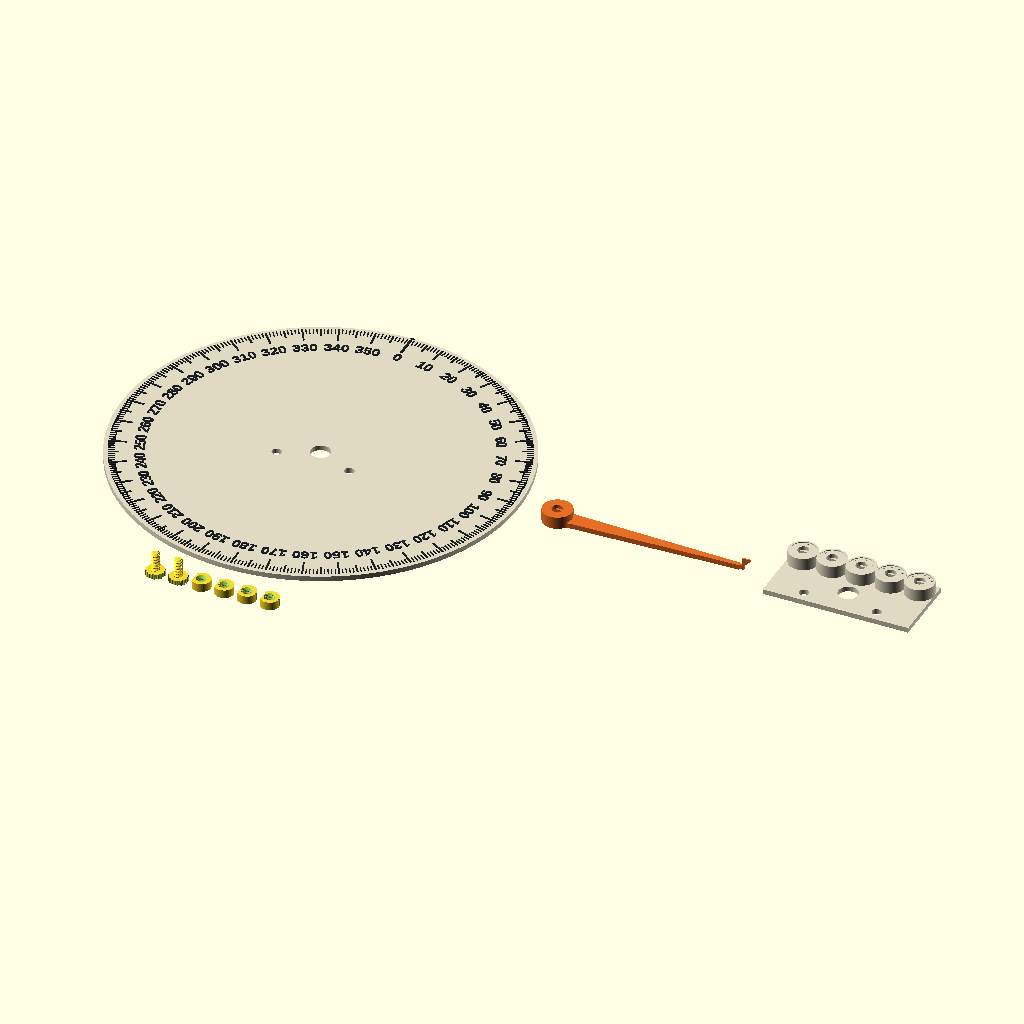
Cell 1 — every parameter at its default value.
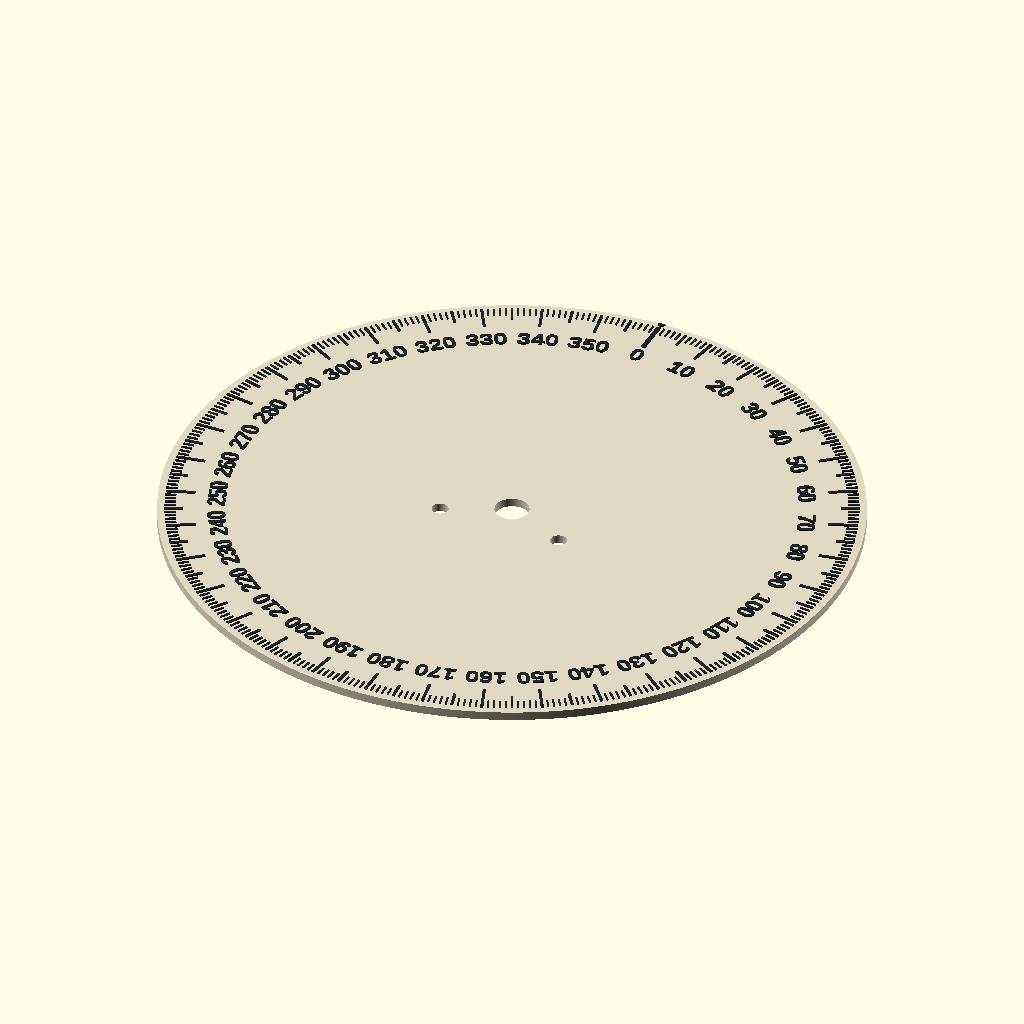
Cell 2: part = "disc" (everything else at default).
All cells are drawn from the same view direction (rotation 55°, 0°, 25°, orthographic, colour scheme Cornfield), but the view is re-fitted for each cell, so position and scale can differ between cells as well as the parameter.
Source of the model, hardware/cad/protractor.scad:
// Phase 2 angle-reading aids. Units are millimetres; angles are degrees.
// Design rationale: docs/phase-2-protractor-spec.md, v2.3, especially its stack-up.
// Export one part with -D 'part="disc"', 'part="pointer"', or 'part="coupon"'.
// The default is a GUI layout: three separate parts, each resting on its print face.

/* [Selection] */
part = "all";                    // [all, disc, pointer, coupon, screws, screw_fit_test]
assembled_view = false;          // Only for the pointer side PNGs; leave false for STL.

/* [Motor: mounting plate is z = 0, shaft points toward +z] */
motor_boss_d = 9.0;              // The boss, rather than the loose screw holes, locates zero.
motor_boss_h = 1.5;
motor_shaft_d = 5.0;
motor_shaft_h = 10.0;
motor_flat_length = 6.0;        // Only the outer 6 mm of the shaft has the two flats.
motor_flat_nominal = 3.0;
ear_pitch = 35.0;               // Hole centres are x = +/-17.5, y = -8, NOT y = 0.
ear_y = -8.0;                   // The negative-y side is the cable side.
ear_hole_nominal_d = 4.2;

/* [Disc and locating holes] */
disc_d = 190.0;                 // Fits the Creality Hi's 260 mm bed, including a brim.
disc_h = 2.4;                   // Twelve 0.2 mm layers: enough stiffness without a thick rim.
boss_radial_clearance = 0.2;    // Ø9.4: leave room for FDM holes printing slightly undersize.
boss_hole_d = motor_boss_d + 2 * boss_radial_clearance;
mount_hole_d = 4.6;             // M4 screws clamp; these holes deliberately do not centre it.
mark_h = 0.4;                   // Two layers of raised ticks and numerals.
tick_rim = 2.0;
tick_outer_r = disc_d / 2 - tick_rim;
tick_step = 1;
medium_step = 5;
major_step = 10;
full_turn = 360;
minor_length = 3.0;
medium_length = 5.0;
major_length = 8.0;
zero_length = 10.0;
minor_width = 0.5;              // A dependable single line from a 0.4 mm nozzle.
medium_width = 0.8;             // Two nozzle widths make the 5° and 10° ticks distinct.
major_width = 0.8;
zero_width = 1.2;
label_size = 5.0;
label_inset = 16.0;
label_r = disc_d / 2 - label_inset; // r = 79 at the default diameter; follows disc_d.
label_font = "Liberation Sans:style=Bold"; // Bundled with OpenSCAD; no downloaded font needed.
index_width = 2.4;
index_depth = 1.6;
index_rim_gap = 0.2;
index_outer_r = disc_d / 2 - index_rim_gap;

/* [Pointer: use the coupon to choose the flat fit] */
press_hub_d = 14.0;
clamp_hub_d = 18.0;             // The nut needs more radial room than the press-fit hub.
round_bore_d = 5.3;             // Radial clearance belongs on the arcs, not on the flats.
flat_fit = 3.0;                 // v2 fit finding: uniform clearance permits degrees of rock.
hub_clamp = false;
hub_d = hub_clamp ? clamp_hub_d : press_hub_d;
arm_h = 2.4;
arm_root_width = 8.0;
arm_tip_width = 2.0;
arm_tip_inset = 5.0;
arm_tip_r = tick_outer_r - arm_tip_inset; // r = 88 by default.
tip_width = 0.8;                // Tangential width: two nozzle lines, not a fragile knife edge.
tip_root_overlap = 1.0;         // The tip piece's root reaches this far back inside the arm's taper.
tip_root_sink = 0.2;            // One layer inside the arm's top and bottom faces: no shared planes.
tip_root_step = 0.3;            // The root's sunk profile steps to full height just outside the arm.
tip_span = 3.0;
tip_outer_r = tick_outer_r;
arm_end_r = tip_outer_r - tip_span; // r = 90: the high neck ends before the visible end face.
tip_web_inner_r = arm_end_r - 1.0; // The vertical web under the arm spans r = 89 ... 90.
tip_bar_h = 0.8;                // Height of the exposed end face, not a flat run at the tip.
tip_gap = 0.1;                  // Tightest paper gap: compute all clearances at this height.
relief_margin = 0.7;            // Clones can have flats starting higher than nominal z = 4.
max_head_h = 3.0;               // Button heads fit; 4 mm socket-cap heads do not.
required_head_gap = 1.0;

/* [Optional M3 split clamp, on the side opposite the arm] */
clamp_slot_width = 0.8;         // Two extrusion widths let the two jaws actually move.
clamp_bolt_d = 3.3;             // Clearance for an M3 screw, not an M3 printed thread.
clamp_bolt_x = -(hub_d + round_bore_d) / 4; // Midway through the rear radial wall.
clamp_nut_flats = 5.8;          // M3's 5.5 mm nut plus FDM insertion clearance.
clamp_nut_sides = 6;
clamp_nut_r = clamp_nut_flats / (2 * cos(180 / clamp_nut_sides));
clamp_nut_floor = 0.2;          // One full layer under the nut; its top is open for printing.
clamp_bolt_z = clamp_nut_floor + clamp_nut_flats / 2;
clamp_jaw_wall = 1.6;
clamp_nut_thickness = 2.4;
clamp_jaw_inner_y = max(clamp_slot_width / 2, flat_fit / 2);
clamp_nut_inner_y = clamp_jaw_inner_y + clamp_jaw_wall;
// Measure the available pocket depth along the screw axis, where it meets the
// round hub wall. Using hub_d/2 alone would overstate it on this offset chord.
clamp_wall_outer_y = sqrt(pow(hub_d / 2, 2) - pow(clamp_bolt_x, 2));
clamp_nut_depth = clamp_wall_outer_y - clamp_nut_inner_y;
clamp_nut_jaw_wall = clamp_nut_inner_y - clamp_jaw_inner_y;
clamp_head_jaw_wall = clamp_wall_outer_y - clamp_jaw_inner_y;

/* [Coupon: one connected print, with accessible through bores] */
coupon_x = 70.0;
coupon_y = 34.0;
coupon_h = disc_h;
flat_series = [2.8, 2.9, 3.0, 3.1, 3.2];
coupon_ring_d = press_hub_d;    // Test the Ø14 press fit even if the clamp option is selected.
coupon_hole_gap = 2.0;
coupon_ring_pitch = (coupon_x - coupon_ring_d) / (len(flat_series) - 1);
coupon_ring_y = (coupon_ring_d + boss_hole_d) / 2 + coupon_hole_gap;
// The boss hole stays at the shaft origin. Move the PLATE toward +y instead:
// y = -13.3 ... 20.7 leaves a full 2 mm between the centre collar and boss hole,
// with all five Ø14 footprints inside the 70 x 34 plate. A centred plate would
// put its centre collar across the boss hole and soften that test fit.
coupon_min_y = coupon_ring_y + coupon_ring_d / 2 - coupon_y;
coupon_centres = [for (i = [0 : len(flat_series) - 1])
    [(i - (len(flat_series) - 1) / 2) * coupon_ring_pitch, coupon_ring_y]];
dot_d = 1.0;
dot_h = mark_h;
dot_r = 5.2;
dot_arc_start = 30;
dot_arc_end = 150;
label_pad_inner_r = 4.3;
label_pad_outer_r = 6.1;

/* [Substitute screws: printed bolt and nut for the two ear holes, until real M4 screws arrive] */
// These replace the M4 button-head screws. They do not have to be metric,
// because the bolt and its nut are printed together: what matters is that the
// bolt passes the motor's Ø4.2 steel ear hole, that its head stays inside the
// 3 mm keep-out under the pointer arm, and that the nut fits beside the can.
screw_major_d = 3.9;            // Outer thread diameter: passes the Ø4.2 ear and Ø4.6 disc holes.
screw_pitch = 1.5;              // Coarse on purpose: a 0.2 mm layer gives 7.5 layers per turn.
screw_thread_e = 0.3;           // Thread depth is twice this; see helix() for the eccentric profile.
screw_profile_r = screw_major_d / 2 - screw_thread_e;
screw_head_d = 9.0;
screw_head_h = 2.4;             // Inside max_head_h (3 mm): the arm passes 1.6 mm above it.
screw_length = 9.0;             // Disc 2.4 + ear (about 1) + nut 4 + spare; ears up to 2.6 mm fit.
screw_tip_chamfer = 0.6;        // A lead-in so the first turn finds the nut's thread.
screw_grip_notches = 18;        // Finger grip on the head rim; no screwdriver needed.
screw_grip_notch_d = 1.0;
nut_h = 4.0;
nut_d = 9.0;
nut_clearances = [0.2, 0.2, 0.35, 0.35]; // Two snug nuts, two looser spares (marked with a rim notch).
nut_entry_chamfer = 0.4;
motor_can_d = 28.0;             // The can is centred on the ear line, 8 mm off the shaft.
nut_can_gap = 0.3;
// Each ear hole is ear_pitch / 2 = 17.5 mm from the can's centre and the can's
// radius is 14, so only 3.5 mm separate the hole's centre from the can wall.
// A round Ø9 nut would hit the can. The flat side, turned toward the can, both
// clears it and stops the nut from spinning: you only turn the bolt's head.
nut_flat_offset = ear_pitch / 2 - motor_can_d / 2 - nut_can_gap; // 3.2 mm.
nut_min_wall = 0.8;             // Two extrusion lines between the thread and the flat.
nut_mark_d = 1.2;
thread_slice_h = 0.05;          // Extrusion slices: 30 per pitch keeps the helix smooth.
thread_fn = 48;
screw_layout_pitch = 11.0;      // Six separate parts on one plate, 2 mm apart.

/* [Numerical quality, print layout and preview colours] */
$fa = 0.5;                     // At r = 95, chord error is under 0.001 mm, below the 0.01 budget.
$fs = 0.3;
boolean_overlap = 0.02;        // Boolean overlap only; never added to an outside dimension.
comparison_epsilon = 1e-9;      // Assertions only: subtracted dimensions can round below their limits.
layout_gap = 12.0;
pointer_layout_x = disc_d / 2 + layout_gap + hub_d / 2;
coupon_layout_x = pointer_layout_x + tip_outer_r + layout_gap + coupon_x / 2;
body_colour = [0.88, 0.85, 0.76];
mark_colour = [0.12, 0.14, 0.16];
pointer_colour = [0.90, 0.43, 0.15];

/* [Derived assembly stack-up: NOT the upside-down print coordinates] */
ticks_top_z = disc_h + mark_h;
arm_bottom_z = disc_h + max_head_h + required_head_gap; // 6.4: 1 mm above a 3 mm head.
arm_top_z = arm_bottom_z + arm_h;         // 8.8; the nominal shaft tip leaves 1.2 exposed.
hub_bottom_z = ticks_top_z + tip_gap;     // 2.9, at the 0.1 mm paper gap.
hub_top_z = arm_top_z;
hub_h = hub_top_z - hub_bottom_z;         // Derived: 5.9.
// The shaft is round below z = 4: full-height bore flats would stop the hub there,
// before the tip reached its paper gap. Clear that length plus the clone margin;
// the shoulder in use is z = 4.7, leaving 4.1 mm of flats up to the arm's top.
bore_relief_h = (motor_shaft_h - motor_flat_length) - hub_bottom_z + relief_margin;
bore_engagement_h = hub_h - bore_relief_h; // 4.1 mm of flats above the 1.8 mm relief.
head_top_z = disc_h + max_head_h;          // 5.4 for a 3 mm button head.
// Use the actual print-space arm and tip faces, reflected into assembly z.
head_clearance = (hub_top_z - arm_h) - head_top_z;
tip_datum_print_z = hub_h;
tip_bar_top_print_z = tip_datum_print_z - tip_bar_h;
// A 45° slope reaches the end face directly, without a flat overhang at its end.
// It starts 0.3 mm beyond the neck's end, leaving a ledge at arm_h (r = 90 ... 90.3).
// Other parameters (max_head_h above 3.3, for one) would start it inside the neck,
// so clamp to the neck's end at 90 for a slightly steeper face.
tip_slope_start_r = max(arm_end_r, tip_outer_r - (tip_bar_top_print_z - arm_h));
tip_slope_overhang_deg = atan((tip_outer_r - tip_slope_start_r) /
                             (tip_bar_top_print_z - arm_h)); // From vertical in print.
tip_bottom_z = hub_top_z - tip_datum_print_z;
tip_clearance = tip_bottom_z - ticks_top_z;
coupon_top_z = coupon_h + hub_h;
// Lower the local label pad, then raise dots from its floor. The dots are 0.4 mm
// proud of that pad but stay inside the coupon's 8.3 mm height.
label_pad_z = coupon_top_z - dot_h;

assert(part == "all" || part == "disc" || part == "pointer" || part == "coupon" ||
       part == "screws" || part == "screw_fit_test",
       "part must be all, disc, pointer, coupon, screws or screw_fit_test");
assert(flat_fit > 0 && flat_fit < round_bore_d, "flat_fit must leave two flats");
assert(len(flat_series) == 5, "flat_series needs five candidates");
assert(bore_relief_h >= 0, "Round relief cannot have a negative height");
assert(bore_engagement_h >= 3.0, "Double-D engagement must be at least 3 mm");
echo(bore_relief_h_mm = bore_relief_h, double_d_engagement_mm = bore_engagement_h);

// A double-D is the INTERSECTION of a round hole and a parallel-sided strip.
// Subtracting this shape leaves the shaft's flats in contact even though the arc
// diameter has clearance. A single D would have only one of the two flats.
// The plate-facing end in use is the TOP in print coordinates, for both the
// upside-down pointer and the coupon collars tried free-end first. Widen only
// that end to a round Ø5.3 relief so it passes the shaft's unflattened base.
// Height is the actual part height; extend cutters past the faces without
// shifting the relief shoulder or changing the remaining double-D engagement.
module double_d_bore(across_flats, height) {
    union() {
        translate([0, 0, -boolean_overlap])
            intersection() {
                cylinder(d = round_bore_d, h = height + 2 * boolean_overlap);
                translate([-round_bore_d / 2, -across_flats / 2, 0])
                    cube([round_bore_d, across_flats, height + 2 * boolean_overlap]);
            }
        translate([0, 0, height - bore_relief_h])
            cylinder(d = round_bore_d, h = bore_relief_h + boolean_overlap);
    }
}

// Reuse exactly the same boss and ear-hole geometry on the big disc and coupon.
// Hole cutters extend past both faces so no coplanar membrane survives the CSG.
module mounting_holes(height) {
    translate([0, 0, -boolean_overlap])
        cylinder(d = boss_hole_d, h = height + 2 * boolean_overlap);
    for (side = [-1, 1])
        translate([side * ear_pitch / 2, ear_y, -boolean_overlap])
            cylinder(d = mount_hole_d, h = height + 2 * boolean_overlap);
}

function tick_length(angle) = angle == 0 ? zero_length :
    angle % major_step == 0 ? major_length :
    angle % medium_step == 0 ? medium_length : minor_length;

function tick_width(angle) = angle == 0 ? zero_width :
    angle % major_step == 0 ? major_width :
    angle % medium_step == 0 ? medium_width : minor_width;

module markings_2d() {
    // Local +y is the zero ray. A NEGATIVE OpenSCAD rotation moves it clockwise
    // when viewed from +z: 0 above the shaft, 10 to its right. Text rotates with
    // its ray, so the tops of the digits always point outward (never mirrored).
    for (angle = [0 : tick_step : full_turn - tick_step])
        rotate(-angle)
            translate([-tick_width(angle) / 2, tick_outer_r - tick_length(angle)])
                square([tick_width(angle), tick_length(angle)]);
    for (angle = [0 : major_step : full_turn - major_step])
        rotate(-angle)
            translate([0, label_r])
                text(str(angle), size = label_size, font = label_font,
                     halign = "center", valign = "center");
    // The small inward-pointing triangle distinguishes zero from every 10° tick
    // without extending the disc beyond Ø190 or consuming the reading interval.
    polygon([[-index_width / 2, index_outer_r],
             [0, index_outer_r - index_depth],
             [index_width / 2, index_outer_r]]);
}

module disc() {
    color(body_colour)
        difference() {
            cylinder(d = disc_d, h = disc_h);
            mounting_holes(disc_h);
        }
    // Start slightly INSIDE the base: each raised stroke is fused to it.
    color(mark_colour)
        translate([0, 0, disc_h - boolean_overlap])
            linear_extrude(height = mark_h + boolean_overlap) markings_2d();
}

module arm_2d() {
    // The arm proper is the 8 -> 2 mm taper and ends at r = 88. Everything
    // beyond it (the 0.8 mm neck, the web, the slope and the end face) belongs to
    // tip_wedge(), so no face of the arm is coplanar with a face of the tip.
    polygon([[0, -arm_root_width / 2],
             [arm_tip_r, -arm_tip_width / 2],
             [arm_tip_r, arm_tip_width / 2],
             [0, arm_root_width / 2]]);
}

module tip_wedge() {
    // Profile is (radius, print z); rotating +90° about x extrudes toward -y.
    // In use its lower face is the hub-bottom plane. Its upper face slopes at
    // 45° (never shallower) all the way to the 0.8 x 0.8 mm end face at r = 93.
    // Read that face against the outer ends of the ticks from above. In print
    // the slope is the lower boundary: at most 45° from vertical, with no flat
    // run or cantilever at the end, so no supports are needed.
    // The root (r = 87 ... 88) sits one layer inside the arm's top and bottom
    // faces and well inside its 2 mm width, so the union of the two solids is a
    // clean crossing. Two earlier versions fused them along shared faces and a
    // hairline sliver; Manifold then emitted duplicate vertices and zero-area
    // triangles that stl_bounds.py rejects. The 0.3 mm step to full height just
    // outside the arm is a 0.2 mm overhang that any slicer bridges.
    translate([0, tip_width / 2, 0])
        rotate([90, 0, 0])
            linear_extrude(height = tip_width)
                polygon([[arm_tip_r - tip_root_overlap, tip_root_sink],
                         [arm_tip_r + tip_root_step, tip_root_sink],
                         [arm_tip_r + tip_root_step, 0],
                         [arm_end_r, 0],
                         // Keep the ledge only when it has length: a clamped
                         // slope must not leave duplicate polygon vertices.
                         if (tip_slope_start_r > arm_end_r) [arm_end_r, arm_h],
                         [tip_slope_start_r, arm_h],
                         [tip_outer_r, tip_bar_top_print_z],
                         [tip_outer_r, tip_datum_print_z],
                         [tip_web_inner_r, tip_datum_print_z],
                         [tip_web_inner_r, arm_h],
                         [arm_tip_r + tip_root_step, arm_h],
                         [arm_tip_r + tip_root_step, arm_h - tip_root_sink],
                         [arm_tip_r - tip_root_overlap, arm_h - tip_root_sink]]);
}

module clamp_cutouts() {
    // Slot opens the rear of the bore to the outside. A tangential screw draws
    // the two jaws together; a radial screw would merely press on the shaft.
    translate([-hub_d / 2 - boolean_overlap, -clamp_slot_width / 2, -boolean_overlap])
        cube([hub_d / 2 + boolean_overlap, clamp_slot_width,
              hub_h + 2 * boolean_overlap]);
    translate([clamp_bolt_x, -hub_d / 2 - boolean_overlap, clamp_bolt_z])
        rotate([-90, 0, 0])
            cylinder(d = clamp_bolt_d, h = hub_d + 2 * boolean_overlap);
    // Hex flats are horizontal in print coordinates. The pocket reaches the
    // outside of the hub for side insertion; keep that opening free of support
    // material so the nut can slide all the way to its inner seating face.
    translate([clamp_bolt_x, clamp_nut_inner_y, clamp_bolt_z])
        rotate([-90, 0, 0])
            cylinder(r = clamp_nut_r, h = hub_d / 2 - clamp_nut_inner_y + boolean_overlap,
                     $fn = clamp_nut_sides);
}

module pointer() {
    assert(head_clearance + comparison_epsilon >= required_head_gap,
           "Pointer arm would hit the screw heads");
    assert(arm_h < tip_bar_top_print_z, "Tip wedge needs room to slope below the arm");
    assert(tip_slope_overhang_deg <= 45.5, "Tip slope must overhang at most 45.5 degrees from vertical");
    if (hub_clamp) {
        assert(clamp_nut_jaw_wall + comparison_epsilon >= clamp_jaw_wall &&
               clamp_head_jaw_wall + comparison_epsilon >= clamp_jaw_wall,
               "Both clamp jaws need 1.6 mm walls");
        assert(clamp_nut_depth >= clamp_nut_thickness, "Hub must contain the full 2.4 mm nut");
    }
    // v2 finding 1: never sweep a low arm through the heads at the ear radius.
    // v2.3 datum: read the exposed 0.8 x 0.8 mm END FACE at r = 93 from above,
    // against the outer ends of the ticks; the broad arm is never the datum.
    // These are assembly clearances, despite this module's reversed print z.
    echo(head_clearance_mm = head_clearance, tip_tick_clearance_mm = tip_clearance,
         tip_slope_overhang_from_vertical_deg = tip_slope_overhang_deg);
    color(pointer_colour)
        difference() {
            union() {
                cylinder(d = hub_d, h = hub_h);
                linear_extrude(height = arm_h) arm_2d();
                tip_wedge();
            }
            double_d_bore(flat_fit, hub_h);
            if (hub_clamp) clamp_cutouts();
        }
}

module label_pad_2d() {
    intersection() {
        difference() {
            circle(r = label_pad_outer_r);
            circle(r = label_pad_inner_r);
        }
        translate([-label_pad_outer_r, 0])
            square([2 * label_pad_outer_r, label_pad_outer_r]);
    }
}

module coupon() {
    for (fit = flat_series)
        assert(fit > 0 && fit < round_bore_d, "Each coupon fit must leave two flats");
    // Check the whole circular footprints, not just the double-D bores. Cutting
    // a locating hole into a ring wall would make that candidate flex too easily.
    for (centre = coupon_centres) {
        assert(norm(centre) >= (coupon_ring_d + boss_hole_d) / 2 + coupon_hole_gap,
               "Collars need 2 mm clearance from the boss hole");
        for (side = [-1, 1])
            assert(norm(centre - [side * ear_pitch / 2, ear_y]) >=
                   (coupon_ring_d + mount_hole_d) / 2 + coupon_hole_gap,
                   "Collars need 2 mm clearance from the ear holes");
    }
    color(body_colour)
        difference() {
            union() {
                difference() {
                    union() {
                        translate([-coupon_x / 2, coupon_min_y, 0])
                            cube([coupon_x, coupon_y, coupon_h]);
                        for (centre = coupon_centres)
                            translate([centre[0], centre[1], coupon_h - boolean_overlap])
                                cylinder(d = coupon_ring_d, h = hub_h + boolean_overlap);
                    }
                    // Recess only the OUTWARD half of each collar's label pad.
                    // The motor locating holes stay clear, as do all fit flats.
                    for (i = [0 : len(coupon_centres) - 1])
                        translate([coupon_centres[i][0], coupon_centres[i][1], label_pad_z])
                            linear_extrude(height = dot_h + boolean_overlap)
                                label_pad_2d();
                }
                for (i = [0 : len(coupon_centres) - 1])
                    for (dot = [0 : i])
                        let(angle = i == 0 ? (dot_arc_start + dot_arc_end) / 2 :
                                dot_arc_start + dot * (dot_arc_end - dot_arc_start) / i)
                            translate([coupon_centres[i][0] + dot_r * cos(angle),
                                       coupon_centres[i][1] + dot_r * sin(angle),
                                       label_pad_z - boolean_overlap])
                                cylinder(d = dot_d, h = dot_h + boolean_overlap);
            }
            mounting_holes(coupon_top_z);
            // Through the plate too: a blind coupon hole cannot be pressed onto
            // the shaft. Invert the coupon to try the collar end first, using the
            // shaft's outer 6 mm; use the plate-down face for the mounting test.
            for (i = [0 : len(coupon_centres) - 1])
                translate([coupon_centres[i][0], coupon_centres[i][1], 0])
                    double_d_bore(flat_series[i], coupon_top_z);
        }
}

// ---------------------------------------------------------------------------
// Substitute screws.
//
// The thread is an "eccentric circle" helix: a circle of radius r, moved off the
// axis by screw_thread_e, extruded upward while it rotates one full turn per
// pitch. Every horizontal slice is a plain circle, which FDM prints well, and the
// slices stack into a single-start, rounded thread of depth 2 * e. A nut cut with
// the same helix but a slightly larger circle mates with it: at any height the
// bolt's circle sits inside the nut's circle with `c` of gap all round.
//
// The phase of the helix depends only on the absolute z, so any part built with
// helix() at any height belongs to the same screw. The bolt cannot be pulled out
// of the nut axially: shifting it by dz without turning rotates its circle by
// 360 * dz / pitch against the nut's, and the two circles stop overlapping once
// 2 * e * sin(angle / 2) exceeds c, which is why each clearance must stay below
// 2 * e.
//
// OpenSCAD's twist follows the left-hand rule, so a NEGATIVE twist makes the
// usual right-hand thread: turn clockwise, seen from the head, to tighten.
function thread_phase(z) = 360 * z / screw_pitch;

module helix(r, z0, h) {
    translate([0, 0, z0])
        rotate(thread_phase(z0))
            linear_extrude(height = h, twist = -360 * h / screw_pitch,
                           slices = ceil(h / thread_slice_h))
                translate([screw_thread_e, 0])
                    circle(r = r, $fn = thread_fn);
}

// Print coordinates: head on the bed (its underside is the face that bears on
// the disc), thread standing up. Upright is the only orientation that prints
// the thread's flanks as layers rather than as a fragile overhang.
module screw_bolt() {
    thread_top_z = screw_head_h + screw_length;
    difference() {
        cylinder(d = screw_head_d, h = screw_head_h);
        for (i = [0 : screw_grip_notches - 1])
            rotate(i * 360 / screw_grip_notches)
                translate([screw_head_d / 2, 0, -boolean_overlap])
                    cylinder(d = screw_grip_notch_d, h = screw_head_h + 2 * boolean_overlap,
                             $fn = 12);
    }
    intersection() {
        helix(screw_profile_r, screw_head_h - boolean_overlap, screw_length + boolean_overlap);
        // Tip chamfer: a cone that narrows the last 0.6 mm by 0.6 mm in radius.
        union() {
            cylinder(d = screw_major_d + 1, h = thread_top_z - screw_tip_chamfer);
            translate([0, 0, thread_top_z - screw_tip_chamfer])
                cylinder(d1 = screw_major_d + 1, d2 = screw_major_d + 1 - 2 * (screw_tip_chamfer + 0.5),
                         h = screw_tip_chamfer);
        }
    }
}

// The flat is on the nut's -x side. In use, turn that flat toward the motor can.
module screw_nut(c) {
    hole_r = screw_profile_r + c + screw_thread_e; // Outer envelope of the threaded hole.
    difference() {
        intersection() {
            cylinder(d = nut_d, h = nut_h);
            translate([-nut_flat_offset, -nut_d / 2, -boolean_overlap])
                cube([nut_d, nut_d, nut_h + 2 * boolean_overlap]);
        }
        helix(screw_profile_r + c, -boolean_overlap, nut_h + 2 * boolean_overlap);
        // Entry chamfers on both faces, so either face can go on first.
        for (z = [0, nut_h])
            translate([0, 0, z])
                mirror([0, 0, z == 0 ? 0 : 1])
                    translate([0, 0, -boolean_overlap])
                        cylinder(r1 = hole_r + nut_entry_chamfer, r2 = hole_r - 0.1,
                                 h = nut_entry_chamfer + 0.1 + boolean_overlap);
        // The looser spares carry a notch on the rim opposite the flat.
        if (c > nut_clearances[0])
            translate([nut_d / 2, 0, -boolean_overlap])
                cylinder(d = nut_mark_d, h = nut_h + 2 * boolean_overlap, $fn = 12);
    }
}

module screws() {
    assert(screw_head_h <= max_head_h, "Screw head taller than the keep-out under the pointer arm");
    assert(screw_major_d < ear_hole_nominal_d && screw_major_d < mount_hole_d,
           "Bolt must pass the ear and disc holes");
    for (c = nut_clearances) {
        assert(c > 0 && c < 2 * screw_thread_e, "Each nut clearance must stay below the thread depth");
        assert(nut_flat_offset - (screw_profile_r + c + screw_thread_e) >= nut_min_wall,
               "Nut wall at the flat is too thin");
    }
    echo(screw_head_top_above_disc_mm = screw_head_h,
         arm_clearance_above_screw_head_mm = arm_bottom_z - disc_h - screw_head_h,
         nut_flat_to_can_mm = nut_can_gap,
         nut_wall_at_flat_mm = nut_flat_offset - (screw_profile_r + nut_clearances[0] + screw_thread_e));
    for (i = [0 : 1])
        translate([i * screw_layout_pitch, 0, 0]) screw_bolt();
    for (i = [0 : len(nut_clearances) - 1])
        translate([(i + 2) * screw_layout_pitch, 0, 0]) screw_nut(nut_clearances[i]);
}

// Verification only, never printed: the snug nut screwed onto the bolt at a
// height that is a whole number of pitches, where both helices have the same
// phase. Rendering the intersection must produce nothing (no interference);
// fit_test_c below zero, or an offset that is not a whole pitch, must not.
fit_test_c = nut_clearances[0];
fit_test_offset = 3 * screw_pitch;
module screw_fit_test() {
    intersection() {
        screw_bolt();
        translate([0, 0, fit_test_offset]) screw_nut(fit_test_c);
    }
}

if (part == "disc") disc();
else if (part == "pointer") {
    if (assembled_view)
        translate([0, 0, hub_top_z]) mirror([0, 0, 1]) pointer();
    else pointer();
} else if (part == "coupon") coupon();
else if (part == "screws") screws();
else if (part == "screw_fit_test") screw_fit_test();
else {
    disc();
    translate([pointer_layout_x, 0, 0]) pointer();
    translate([coupon_layout_x, 0, 0]) coupon();
    translate([-2.5 * screw_layout_pitch, -disc_d / 2 - layout_gap - nut_d / 2, 0]) screws();
}
Parameter table extracted from the source (name, type, default, range or options):
part: string, default "all", options "all", "disc", "pointer", "coupon", "screws", "screw_fit_test"
assembled_view: bool, default false
motor_boss_d: number, default 9
motor_boss_h: number, default 1.5
motor_shaft_d: number, default 5
motor_shaft_h: number, default 10
motor_flat_length: number, default 6
motor_flat_nominal: number, default 3
ear_pitch: number, default 35
ear_y: number, default -8
ear_hole_nominal_d: number, default 4.2
disc_d: number, default 190
disc_h: number, default 2.4
boss_radial_clearance: number, default 0.2
mount_hole_d: number, default 4.6
mark_h: number, default 0.4
tick_rim: number, default 2
tick_step: number, default 1
medium_step: number, default 5
major_step: number, default 10
full_turn: number, default 360
minor_length: number, default 3
medium_length: number, default 5
major_length: number, default 8
zero_length: number, default 10
minor_width: number, default 0.5
medium_width: number, default 0.8
major_width: number, default 0.8
zero_width: number, default 1.2
label_size: number, default 5
label_inset: number, default 16
label_font: string, default "Liberation Sans:style=Bold"
index_width: number, default 2.4
index_depth: number, default 1.6
index_rim_gap: number, default 0.2
press_hub_d: number, default 14
clamp_hub_d: number, default 18
round_bore_d: number, default 5.3
flat_fit: number, default 3
hub_clamp: bool, default false
arm_h: number, default 2.4
arm_root_width: number, default 8
arm_tip_width: number, default 2
arm_tip_inset: number, default 5
tip_width: number, default 0.8
tip_root_overlap: number, default 1
tip_root_sink: number, default 0.2
tip_root_step: number, default 0.3
tip_span: number, default 3
tip_bar_h: number, default 0.8
tip_gap: number, default 0.1
relief_margin: number, default 0.7
max_head_h: number, default 3
required_head_gap: number, default 1
clamp_slot_width: number, default 0.8
clamp_bolt_d: number, default 3.3
clamp_nut_flats: number, default 5.8
clamp_nut_sides: number, default 6
clamp_nut_floor: number, default 0.2
clamp_jaw_wall: number, default 1.6
clamp_nut_thickness: number, default 2.4
coupon_x: number, default 70
coupon_y: number, default 34
coupon_hole_gap: number, default 2
